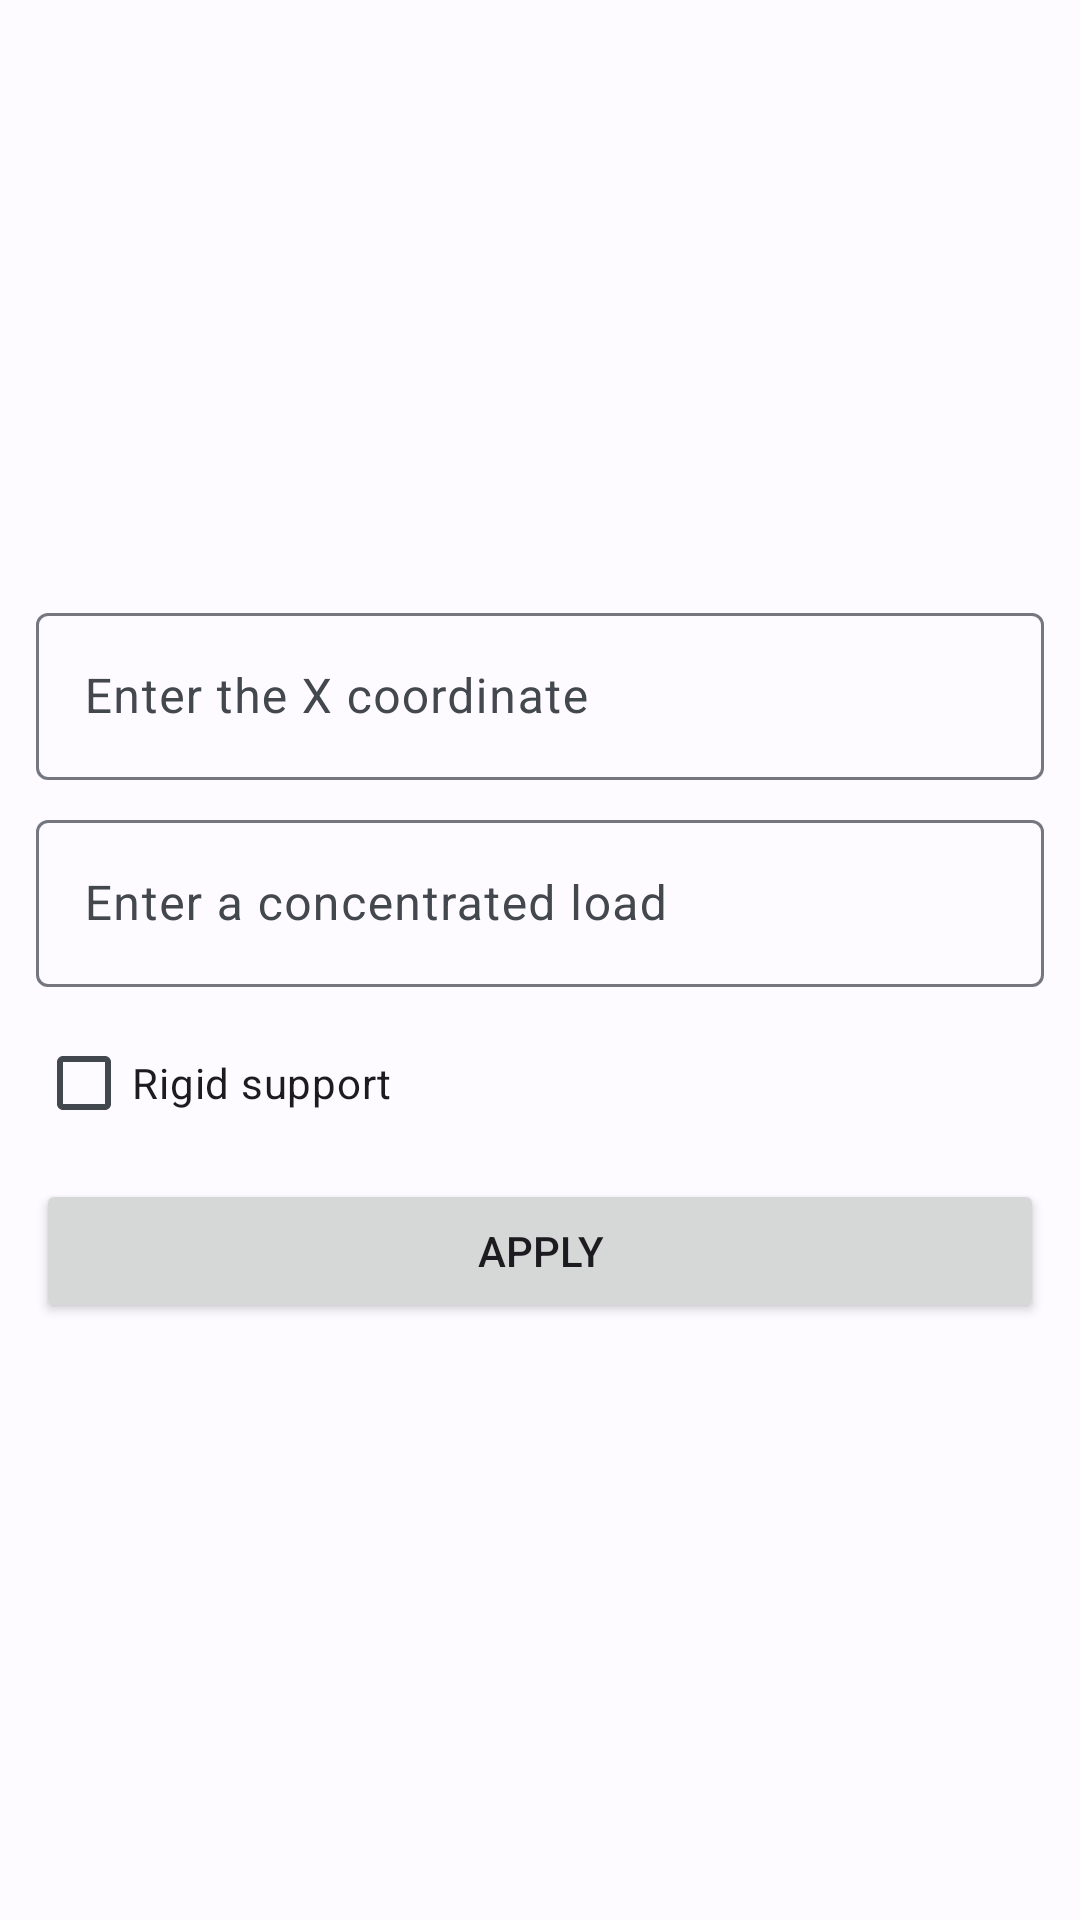

Write the Android layout XML for this screen, with the resource values it uses.
<!-- AndroidManifest.xml: application theme Theme.SAPR -->
<!-- res/layout/dialog_node.xml -->
<?xml version="1.0" encoding="utf-8"?>
<androidx.constraintlayout.widget.ConstraintLayout xmlns:android="http://schemas.android.com/apk/res/android"
    xmlns:app="http://schemas.android.com/apk/res-auto"
    android:layout_width="match_parent"
    android:layout_height="wrap_content"
    android:paddingStart="8dp"
    android:paddingTop="8dp"
    android:paddingEnd="8dp"
    android:paddingBottom="8dp">


    <com.google.android.material.textfield.TextInputLayout
        android:id="@+id/til_node_coord_x"
        android:layout_width="0dp"
        android:layout_height="wrap_content"
        android:layout_margin="4dp"
        app:layout_constraintBottom_toTopOf="@+id/til_node_load_concentrated"
        app:layout_constraintEnd_toEndOf="parent"
        app:layout_constraintStart_toStartOf="parent"
        app:layout_constraintTop_toTopOf="parent"
        app:layout_constraintVertical_chainStyle="packed">

        <com.google.android.material.textfield.TextInputEditText
            android:id="@+id/et_node_coord_x"
            android:layout_width="match_parent"
            android:layout_height="wrap_content"
            android:hint="@string/dialog_node_x_coordinate"
            android:inputType="numberDecimal" />
    </com.google.android.material.textfield.TextInputLayout>

    <com.google.android.material.textfield.TextInputLayout
        android:id="@+id/til_node_load_concentrated"
        android:layout_width="0dp"
        android:layout_height="wrap_content"
        android:layout_margin="4dp"
        app:layout_constraintBottom_toTopOf="@+id/cb_node_prop"
        app:layout_constraintEnd_toEndOf="parent"
        app:layout_constraintStart_toStartOf="parent"
        app:layout_constraintTop_toBottomOf="@+id/til_node_coord_x">

        <com.google.android.material.textfield.TextInputEditText
            android:id="@+id/et_node_load_concentrated"
            android:layout_width="match_parent"
            android:layout_height="wrap_content"
            android:hint="@string/dialog_node_load_concentrated"
            android:inputType="numberDecimal|numberSigned" />
    </com.google.android.material.textfield.TextInputLayout>

    <CheckBox
        android:id="@+id/cb_node_prop"
        android:layout_width="match_parent"
        android:layout_height="wrap_content"
        android:layout_margin="4dp"
        android:text="@string/dialog_node_rigid_support"
        app:layout_constraintEnd_toEndOf="parent"
        app:layout_constraintStart_toStartOf="parent"
        app:layout_constraintBottom_toTopOf="@+id/button_node_apply"
        app:layout_constraintTop_toBottomOf="@+id/til_node_load_concentrated" />

    <Button
        android:id="@+id/button_node_apply"
        android:layout_width="0dp"
        android:layout_height="wrap_content"
        android:layout_margin="4dp"
        android:text="@string/dialog_node_btn_apply"
        app:layout_constraintBottom_toBottomOf="parent"
        app:layout_constraintEnd_toEndOf="parent"
        app:layout_constraintStart_toStartOf="parent"
        app:layout_constraintTop_toBottomOf="@+id/cb_node_prop" />

</androidx.constraintlayout.widget.ConstraintLayout>
<!-- resources referenced by this layout -->
<resources>
  <string name="dialog_node_btn_apply">Apply</string>
  <string name="dialog_node_load_concentrated">Enter a concentrated load</string>
  <string name="dialog_node_rigid_support">Rigid support</string>
  <string name="dialog_node_x_coordinate">Enter the X coordinate</string>
  <color name="md_theme_light_primary">#215FA6</color>
  <color name="md_theme_light_onPrimary">#FFFFFF</color>
  <color name="md_theme_light_primaryContainer">#D5E3FF</color>
  <color name="md_theme_light_onPrimaryContainer">#001C3B</color>
  <color name="md_theme_light_secondary">#555F71</color>
  <color name="md_theme_light_onSecondary">#FFFFFF</color>
  <color name="md_theme_light_secondaryContainer">#D9E3F8</color>
  <color name="md_theme_light_onSecondaryContainer">#121C2B</color>
  <color name="md_theme_light_tertiary">#6E5676</color>
  <color name="md_theme_light_onTertiary">#FFFFFF</color>
  <color name="md_theme_light_tertiaryContainer">#F7D8FF</color>
  <color name="md_theme_light_onTertiaryContainer">#27132F</color>
  <color name="md_theme_light_error">#BA1A1A</color>
  <color name="md_theme_light_errorContainer">#FFDAD6</color>
  <color name="md_theme_light_onError">#FFFFFF</color>
  <color name="md_theme_light_onErrorContainer">#410002</color>
  <color name="md_theme_light_background">#FDFBFF</color>
  <color name="md_theme_light_onBackground">#1A1C1E</color>
  <color name="md_theme_light_surface">#FDFBFF</color>
  <color name="md_theme_light_onSurface">#1A1C1E</color>
  <color name="md_theme_light_surfaceVariant">#E0E2EC</color>
  <color name="md_theme_light_onSurfaceVariant">#43474E</color>
  <color name="md_theme_light_outline">#74777F</color>
  <color name="md_theme_light_inverseOnSurface">#F1F0F4</color>
  <color name="md_theme_light_inverseSurface">#2F3033</color>
  <color name="md_theme_light_inversePrimary">#A6C8FF</color>
</resources>
